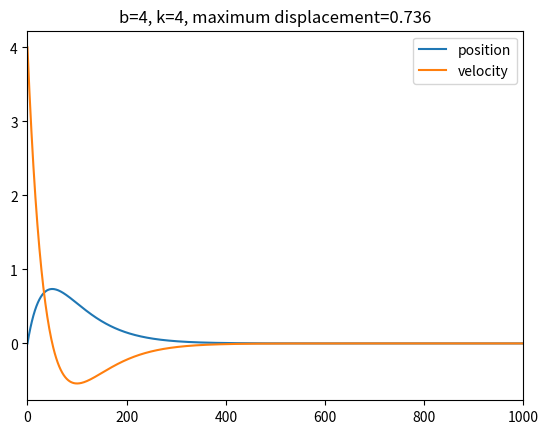

This chart was generated by the following Python code:
import numpy as np
from scipy import integrate
import matplotlib.pyplot as plt

b = 4
k = 4
initial = [0, 4]


def solver(Y, t):
    return [Y[1], -k * Y[0] - b * Y[1]]


a_t = np.arange(0, 25.0, 0.01)
asol = integrate.odeint(solver, initial, a_t)
print(asol)
plt.title(f'b={b}, k={k}, maximum displacement={round(np.amax(asol[:, 0]), 3)}')
plt.plot(asol[:, 0], label='position')
plt.plot(asol[:, 1], label='velocity')
plt.xlim(0, 1000)
plt.legend()
plt.show()
